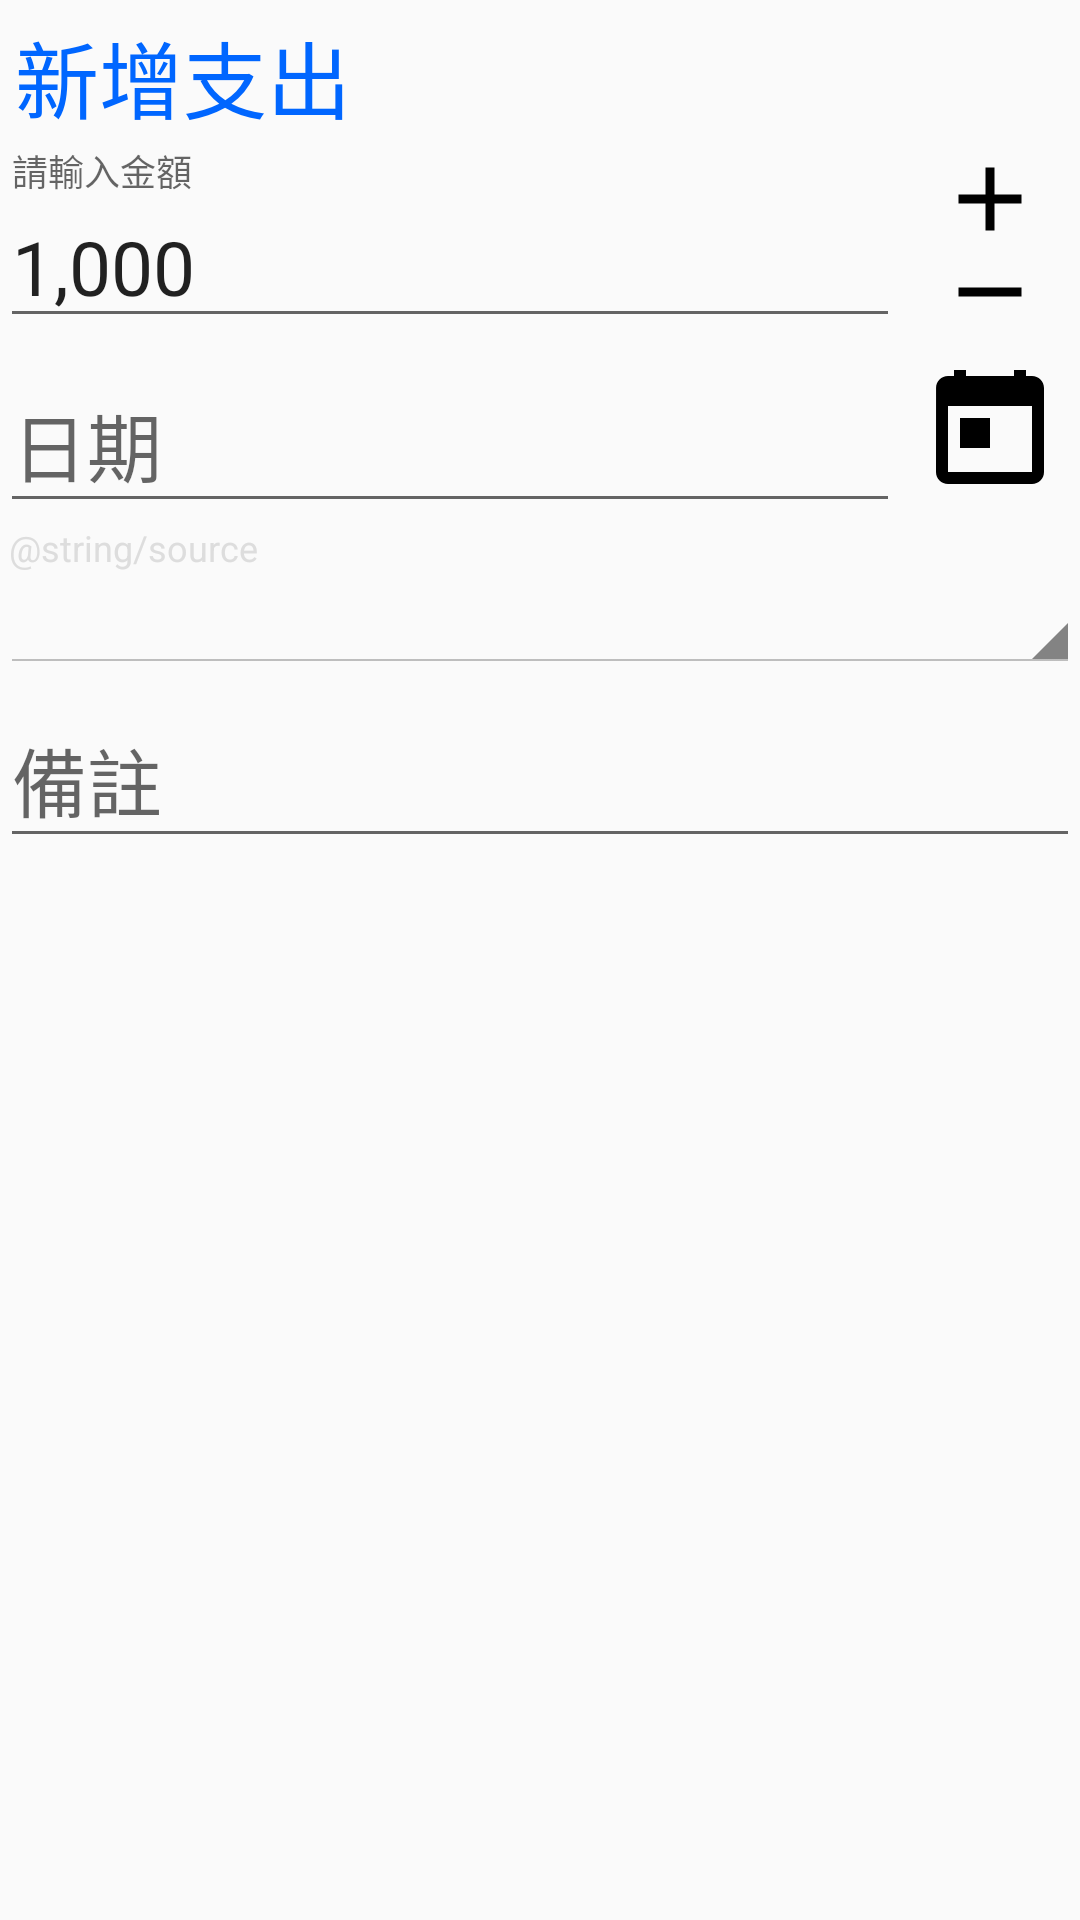

Write the Android layout XML for this screen, with the resource values it uses.
<!-- AndroidManifest.xml: application theme AppTheme -->
<!-- res/layout/dialog_add_expense.xml -->
<?xml version="1.0" encoding="utf-8"?>
<LinearLayout xmlns:android="http://schemas.android.com/apk/res/android"
    android:layout_width="match_parent"
    android:layout_height="match_parent"
    xmlns:app="http://schemas.android.com/apk/res-auto"
    xmlns:tools="http://schemas.android.com/tools"
    android:orientation="vertical"
    >

    <TextView
        android:id="@+id/txtTitle"
        android:layout_width="match_parent"
        android:layout_height="wrap_content"
        android:background="@color/light_green"
        android:padding="5dp"
        android:text="@string/add_expense"
        android:textColor="@color/bright_blue"
        android:textSize="28sp"
        />

    <LinearLayout
        android:layout_width="match_parent"
        android:layout_height="wrap_content"
        android:orientation="horizontal"
        >
        <android.support.design.widget.TextInputLayout
            android:layout_width="0dp"
            android:layout_height="wrap_content"
            android:layout_weight="5"
            >
            <EditText
                android:id="@+id/edtAmount"
                android:layout_width="match_parent"
                android:layout_height="wrap_content"
                android:hint="@string/input_amount"
                android:inputType="number"
                android:text="1,000"
                android:textSize="25sp"
                />
        </android.support.design.widget.TextInputLayout>

        <LinearLayout
            android:layout_width="0dp"
            android:layout_height="match_parent"
            android:orientation="vertical"
            android:layout_weight="1"
            android:gravity="center"
            >
            <android.support.v7.widget.AppCompatImageButton
                android:id="@+id/imgBtnIncrease"
                android:layout_width="30dp"
                android:layout_height="0dp"
                android:layout_weight="1"
                android:background="@drawable/bg_selector"
                app:srcCompat="@drawable/ic_add_black_24px"/>

            <android.support.v7.widget.AppCompatImageButton
                android:id="@+id/imgBtnDecrease"
                android:layout_width="30dp"
                android:layout_height="0dp"
                android:layout_weight="1"
                android:background="@drawable/bg_selector"
                app:srcCompat="@drawable/ic_remove_black_24px"
                />
        </LinearLayout>
    </LinearLayout>


    <LinearLayout
        android:layout_width="match_parent"
        android:layout_height="wrap_content"
        android:orientation="horizontal"
        >
        <android.support.design.widget.TextInputLayout
            android:layout_width="0dp"
            android:layout_height="wrap_content"
            android:layout_weight="5"
            >
            <EditText
                android:id="@+id/edtDate"
                android:layout_width="match_parent"
                android:layout_height="wrap_content"
                android:hint="@string/date"
                android:textSize="25sp"
                tools:text="yyyy:mm:dd"
                />
        </android.support.design.widget.TextInputLayout>

        <android.support.v7.widget.AppCompatImageButton
            android:id="@+id/imgBtnPickDate"
            android:layout_width="0dp"
            android:layout_height="40dp"
            android:layout_weight="1"
            android:layout_gravity="center"
            android:background="@drawable/bg_selector"
            app:srcCompat="@drawable/ic_today_black_24px"
            />
    </LinearLayout>

    <TextView
        android:layout_width="wrap_content"
        android:layout_height="wrap_content"
        android:text="@string/source"
        android:textColor="@color/gray"
        android:textSize="12sp"
        android:layout_marginLeft="3dp"
        />

    <TextView
        android:id="@+id/txtSource"
        android:layout_width="match_parent"
        android:layout_height="wrap_content"
        style="@android:style/Widget.Holo.Light.Spinner"
        android:textSize="25sp"
        />

    <android.support.design.widget.TextInputLayout
        android:layout_width="match_parent"
        android:layout_height="wrap_content"
        >
        <EditText
            android:id="@+id/edtComment"
            android:layout_width="match_parent"
            android:layout_height="wrap_content"
            android:hint="@string/comment"
            android:textSize="25sp"
            />
    </android.support.design.widget.TextInputLayout>

</LinearLayout>
<!-- resources referenced by this layout -->
<resources>
  <color name="bright_blue">#0066FF</color>
  <color name="gray">#DDDDDD</color>
  <!-- drawable bg_selector (drawable) -->
  <?xml version="1.0" encoding="utf-8"?>
  <selector xmlns:android="http://schemas.android.com/apk/res/android">
  
      <item android:drawable="@color/colorless" android:state_pressed="false"/>
  
      <item android:drawable="@color/pastel_blue" android:state_pressed="true"/>
  </selector>
  <!-- drawable ic_add_black_24px (drawable) -->
  <vector xmlns:android="http://schemas.android.com/apk/res/android"
          android:width="36dp"
          android:height="36dp"
          android:viewportWidth="24.0"
          android:viewportHeight="24.0">
      <path
          android:pathData="M19,13h-6v6h-2v-6H5v-2h6V5h2v6h6v2z"
          android:fillColor="#000000"/>
  </vector>
  <!-- drawable ic_remove_black_24px (drawable) -->
  <vector xmlns:android="http://schemas.android.com/apk/res/android"
          android:width="36dp"
          android:height="36dp"
          android:viewportWidth="24.0"
          android:viewportHeight="24.0">
      <path
          android:pathData="M19,13H5v-2h14v2z"
          android:fillColor="#000000"/>
  </vector>
  <!-- drawable ic_today_black_24px (drawable) -->
  <vector xmlns:android="http://schemas.android.com/apk/res/android"
          android:width="48dp"
          android:height="48dp"
          android:viewportWidth="24.0"
          android:viewportHeight="24.0">
      <path
          android:pathData="M19,3h-1L18,1h-2v2L8,3L8,1L6,1v2L5,3c-1.11,0 -1.99,0.9 -1.99,2L3,19c0,1.1 0.89,2 2,2h14c1.1,0 2,-0.9 2,-2L21,5c0,-1.1 -0.9,-2 -2,-2zM19,19L5,19L5,8h14v11zM7,10h5v5L7,15z"
          android:fillColor="#000000"/>
  </vector>
  <string name="add_expense">新增支出</string>
  <string name="comment">備註</string>
  <string name="date">日期</string>
  <string name="input_amount">請輸入金額</string>
  <style name="AppTheme" parent="Theme.AppCompat.Light.NoActionBar">
          
          <item name="colorPrimary">@color/colorPrimary</item>
          <item name="colorPrimaryDark">@color/colorPrimaryDark</item>
          <item name="colorAccent">@color/colorAccent</item>
          <item name="android:listDivider">@drawable/divider_bg</item>
      </style>
  <color name="colorless">#00000000</color>
  <color name="pastel_blue">#CCEEFF</color>
  <color name="colorPrimary">#3F51B5</color>
  <color name="colorPrimaryDark">#303F9F</color>
  <color name="colorAccent">#003377</color>
  <!-- drawable divider_bg (drawable) -->
  <?xml version="1.0" encoding="utf-8"?>
  <shape xmlns:android="http://schemas.android.com/apk/res/android"
      android:shape="rectangle" >
      <solid android:color="@color/light_green"/>
  
      <size android:height="1dp"/>
  
  </shape>
</resources>
